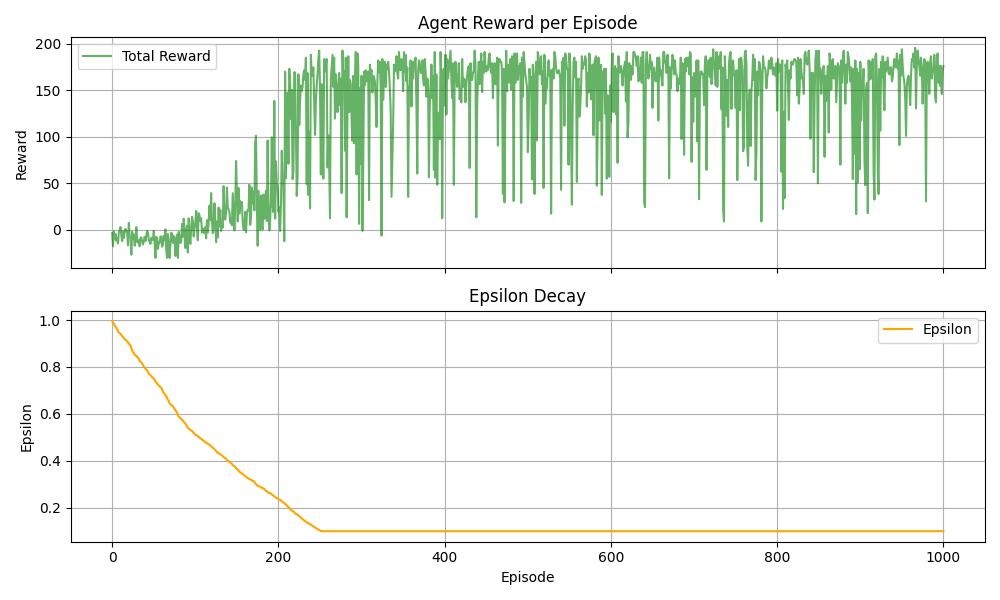

Source data for this figure (header and first rows):
-3.500000000000179412e+00, 9.954103348363053660e-01
-1.760000000000027143e+01, 9.873796776559268240e-01
-1.499999999999976019e+00, 9.853082525175486106e-01
-1.005000000000034355e+01, 9.758940828955670055e-01
-4.500000000000060396e+00, 9.718037190031103556e-01
-1.155000000000005578e+01, 9.665698613577964338e-01
-9.050000000000306244e+00, 9.592514098264955935e-01
-1.455000000000018190e+01, 9.529408826380872943e-01
-2.000000000000204281e+00, 9.462932579052122373e-01
-5.000000000000479616e-01, 9.444969179600718467e-01
2.999999999999975131e+00, 9.413850599252181484e-01
-6.050000000000175682e+00, 9.365023196003536832e-01
-1.205000000000002913e+01, 9.322040875283646999e-01
-1.500000000000122569e+00, 9.280183847408560727e-01
-8.550000000000091305e+00, 9.235743485085159410e-01
-2.050000000000177458e+00, 9.181410322269289992e-01
9.999999999999307221e-01, 9.158484319588950928e-01
-1.500000000000100364e+00, 9.120097434959706373e-01
-3.000000000000000000e+00, 9.098234354135336099e-01
-1.654999999999991900e+01, 9.042901295292599118e-01
7.499999999999829470e+00, 8.996897607585477852e-01
-6.550000000000227196e+00, 8.952023155411065192e-01
-7.500000000000026645e+00, 8.922528696874845178e-01
-2.665000000000070557e+01, 8.794958614138744801e-01
-2.000000000000095923e+00, 8.710055715167637214e-01
-9.500000000000328626e+00, 8.620798143989416573e-01
-4.999999999999960920e+00, 8.596692467579141184e-01
-1.705000000000024585e+01, 8.526484325680031562e-01
-1.204999999999997939e+01, 8.489897332112874562e-01
2.999999999999968026e+00, 8.472086365213354897e-01
-1.099999999999993783e+01, 8.435732792333272556e-01
-1.404999999999999005e+01, 8.383590450158537877e-01
-1.104999999999994387e+01, 8.349286385470346961e-01
-1.755000000000054428e+01, 8.257942977815999619e-01
-8.549999999999970512e+00, 8.225798116158520301e-01
-7.999999999999946709e+00, 8.195417383084031560e-01
-1.254999999999993499e+01, 8.159434966817966650e-01
-1.560000000000028209e+01, 8.084708696684981266e-01
-1.255000000000017124e+01, 8.023494757468772054e-01
-7.550000000000264500e+00, 7.968320455139000780e-01
-1.204999999999995630e+01, 7.936509247563761082e-01
-6.050000000000237854e+00, 7.886663924635195499e-01
-1.050000000000259393e+00, 7.835564307778534188e-01
-3.000000000000223821e+00, 7.785574335221504549e-01
-1.105000000000032756e+01, 7.718902163555482199e-01
-1.249999999999994671e+01, 7.683474987193444905e-01
-1.504999999999993499e+01, 7.639037603353595607e-01
-8.499999999999952038e+00, 7.610062898508636042e-01
-1.104999999999997762e+01, 7.578923962094257227e-01
-1.005000000000019433e+01, 7.538106039352665544e-01
-1.000000000000120792e+00, 7.502758305797946337e-01
-1.354999999999993854e+01, 7.470564102491500380e-01
-3.000000000000055422e+01, 7.385879059329283347e-01
-7.550000000000199663e+00, 7.347570261948938031e-01
-9.049999999999956302e+00, 7.322629698993681213e-01
-2.050000000000046185e+01, 7.244691377883689665e-01
-1.354999999999997762e+01, 7.209277454379834360e-01
-1.404999999999995630e+01, 7.177624737963401724e-01
-7.050000000000141931e+00, 7.147540431094095981e-01
-7.050000000000188116e+00, 7.113312737796004814e-01
-1.805000000000011795e+01, 7.053102823645545083e-01
... 940 more rows
